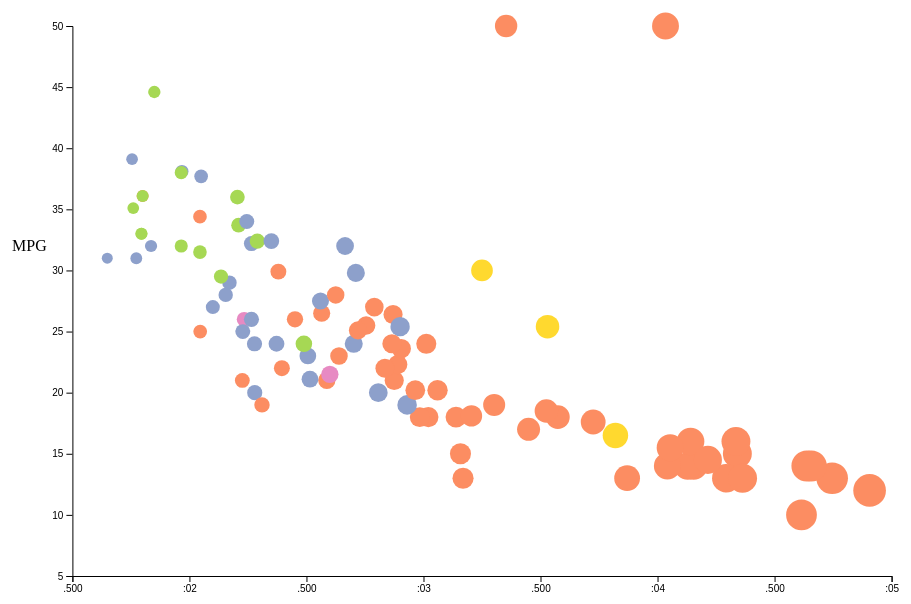
D3 v6 page, settled after 480 driven frames (8 s of simulated time); the page loaded 1 data file(s).


    var margin = { top: 20, right: window.innerWidth / 10, bottom: 30, left: window.innerWidth / 10 },
        width = window.innerWidth - margin.left - margin.right,
        height = 600 - margin.top - margin.bottom;

    var svg = d3.select("body").append("svg")
        .attr("width", width + margin.left + margin.right)
        .attr("height", height + margin.top + margin.bottom)
        .append("g")
        .attr("transform",
            "translate(" + margin.left + "," + margin.top + ")");

    d3.csv("cars-sample.csv").then(function (data) {

        // axes
        var x = d3.scaleTime()
            .range([0, width])
            .domain([1500, 5000]);
        var y = d3.scaleLinear()
            .range([height, 0])
            .domain([5, 50]);
        svg.append("g")
            .attr("transform", "translate(0," + height + ")")
            .call(d3.axisBottom(x));
        svg.append("g")
            .call(d3.axisLeft(y));

        // colors categorical
        var colormapper = d3.scaleOrdinal().domain(data)
            .range(d3.schemeSet2);

        // points
        svg.selectAll("dot")
            .data(data)
            .enter()
            .append("circle")
            .attr("r", function (d) { return (d.Weight) / 300; })
            .attr("cx", function (d) { return x(d.Weight); })
            .attr("cy", function (d) { return y(d.MPG); })
            .attr('fill', function (d) { return colormapper(d.Manufacturer); })

    });



### data: cars-sample.csv
nu, Car, Manufacturer, MPG, Cylinders, Displacement, Horsepower, Weight, Acceleration, Model.Year, Origin
5, torino, ford, 17, 8, 302, 140, 3449, 10.5, 70, American
6, galaxie 500, ford, 15, 8, 429, 198, 4341, 10, 70, American
13, torino (sw), ford, NA, 8, 351, 153, 4034, 11, 70, American
18, mustang boss 302, ford, NA, 8, 302, 140, 3353, 8, 70, American
21, corona mark ii, toyota, 24, 4, 113, 95, 2372, 15, 70, Japanese
24, maverick, ford, 21, 6, 200, 85, 2587, 16, 70, American
30, 2002, bmw, 26, 4, 121, 113, 2234, 12.5, 70, European
32, f250, ford, 10, 8, 360, 215, 4615, 14, 70, American
38, corona, toyota, 25, 4, 113, 95, 2228, 14, 71, Japanese
39, pinto, ford, 25, 4, 98, NA, 2046, 19, 71, American
44, torino 500, ford, 19, 6, 250, 88, 3302, 15.5, 71, American
48, galaxie 500, ford, 14, 8, 351, 153, 4154, 13.5, 71, American
51, country squire (sw), ford, 13, 8, 400, 170, 4746, 12, 71, American
56, mustang, ford, 18, 6, 250, 88, 3139, 14.5, 71, American
61, corolla 1200, toyota, 31, 4, 71, 65, 1773, 19, 71, Japanese
65, corona hardtop, toyota, 24, 4, 113, 95, 2278, 15.5, 72, Japanese
69, pinto runabout, ford, 21, 4, 122, 86, 2226, 16.5, 72, American
73, galaxie 500, ford, 14, 8, 351, 153, 4129, 13, 72, American
82, gran torino (sw), ford, 13, 8, 302, 140, 4294, 16, 72, American
88, pinto (sw), ford, 22, 4, 122, 86, 2395, 16, 72, American
90, corona mark ii (sw), toyota, 23, 4, 120, 97, 2506, 14.5, 72, Japanese
92, corolla 1600 (sw), toyota, 27, 4, 97, 88, 2100, 16.5, 72, Japanese
96, gran torino, ford, 14, 8, 302, 137, 4042, 14.5, 73, American
100, ltd, ford, 13, 8, 351, 158, 4363, 13, 73, American
108, maverick, ford, 18, 6, 250, 88, 3021, 16.5, 73, American
112, country, ford, 12, 8, 400, 167, 4906, 12.5, 73, American
116, carina, toyota, 20, 4, 97, 88, 2279, 19, 73, Japanese
120, pinto, ford, 19, 4, 122, 85, 2310, 18.5, 73, American
131, mark ii, toyota, 20, 6, 156, 122, 2807, 13.5, 73, Japanese
134, maverick, ford, 21, 6, 200, NA, 2875, 17, 74, American
138, pinto, ford, 26, 4, 122, 80, 2451, 16.5, 74, American
139, corolla 1200, toyota, 32, 4, 71, 65, 1836, 21, 74, Japanese
144, gran torino, ford, 16, 8, 302, 140, 4141, 14, 74, American
147, gran torino (sw), ford, 14, 8, 302, 140, 4638, 16, 74, American
152, corona, toyota, 31, 4, 76, 52, 1649, 16.5, 74, Japanese
157, civic, honda, 24, 4, 120, 97, 2489, 15, 74, Japanese
163, maverick, ford, 15, 6, 250, 72, 3158, 19.5, 75, American
167, ltd, ford, 14, 8, 351, 148, 4657, 13.5, 75, American
174, mustang ii, ford, 13, 8, 302, 129, 3169, 12, 75, American
175, corolla, toyota, 29, 4, 97, 75, 2171, 16, 75, Japanese
176, pinto, ford, 23, 4, 140, 83, 2639, 17, 75, American
179, corona, toyota, 24, 4, 134, 96, 2702, 13.5, 75, Japanese
182, pinto, ford, 18, 6, 171, 97, 2984, 14.5, 75, American
189, civic cvcc, honda, 33, 4, 91, 53, 1795, 17.5, 75, Japanese
198, gran torino, ford, 14.5, 8, 351, 152, 4215, 12.8, 76, American
201, maverick, ford, 24, 6, 200, 81, 3012, 17.6, 76, American
206, civic, honda, 33, 4, 91, 53, 1795, 17.4, 76, Japanese
208, granada ghia, ford, 18, 6, 250, 78, 3574, 21, 76, American
213, corolla, toyota, 28, 4, 97, 75, 2155, 16.4, 76, Japanese
214, pinto, ford, 26.5, 4, 140, 72, 2565, 13.6, 76, American
218, mark ii, toyota, 19, 6, 156, 108, 2930, 15.5, 76, Japanese
219, 280s, mercedes, 16.5, 6, 168, 120, 3820, 16.7, 76, European
222, f108, ford, 13, 8, 302, 130, 3870, 15, 76, American
224, accord cvcc, honda, 31.5, 4, 98, 68, 2045, 18.5, 77, Japanese
236, granada, ford, 18.5, 6, 250, 98, 3525, 19, 77, American
240, thunderbird, ford, 16, 8, 351, 149, 4335, 14.5, 77, American
243, corolla liftback, toyota, 26, 4, 97, 75, 2265, 18.2, 77, Japanese
244, mustang ii 2+2, ford, 25.5, 4, 140, 89, 2755, 15.8, 77, American
250, 320i, bmw, 21.5, 4, 121, 110, 2600, 12.8, 77, European
253, fiesta, ford, 36.1, 4, 98, 66, 1800, 14.4, 78, American
... 37 more rows